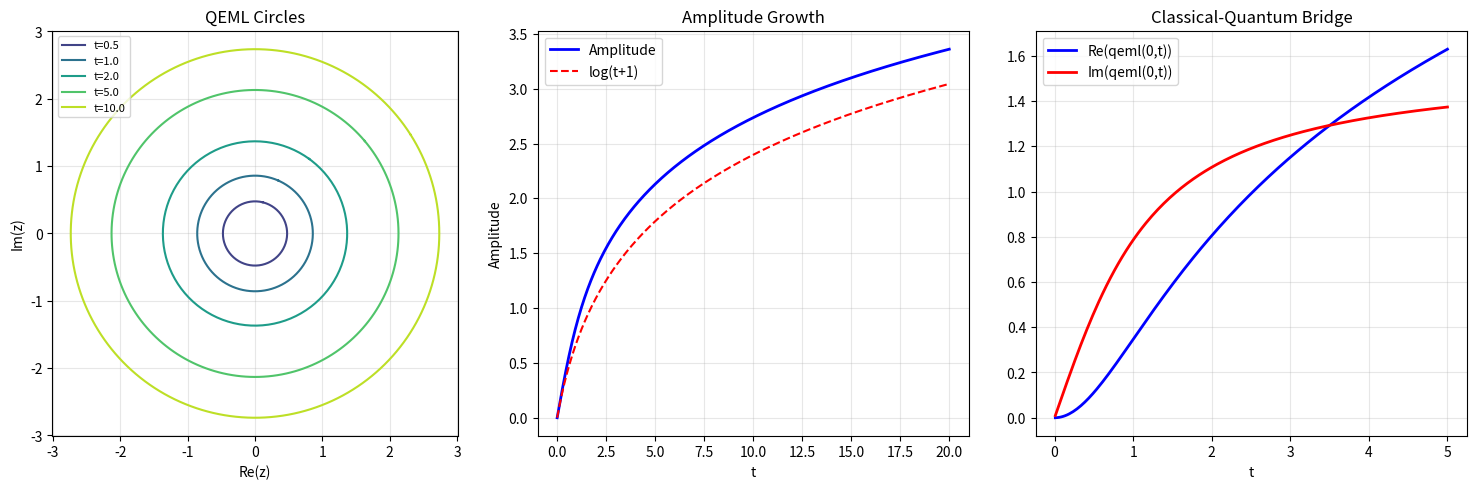

Source code (Python):
import numpy as np
import matplotlib
matplotlib.use('Agg')
import matplotlib.pyplot as plt

def qeml(theta, t):
    return np.exp(1j * theta) * np.log(1 + 1j * t)

def qeml_amplitude(t):
    return abs(np.log(1 + 1j * t))

fig, axes = plt.subplots(1, 3, figsize=(15, 5))
thetas = np.linspace(0, 2 * np.pi, 200)
couplings = [0.5, 1.0, 2.0, 5.0, 10.0]
colors = plt.cm.viridis(np.linspace(0.2, 0.9, len(couplings)))
for t, color in zip(couplings, colors):
    zs = [qeml(th, t) for th in thetas]
    axes[0].plot([z.real for z in zs], [z.imag for z in zs], color=color, lw=1.5, label=f't={t}')
axes[0].set_xlabel('Re(z)'); axes[0].set_ylabel('Im(z)')
axes[0].set_title('QEML Circles'); axes[0].legend(fontsize=8); axes[0].set_aspect('equal'); axes[0].grid(True, alpha=0.3)
ts = np.linspace(0, 20, 500)
axes[1].plot(ts, [qeml_amplitude(t) for t in ts], 'b-', lw=2, label='Amplitude')
axes[1].plot(ts, np.log(ts + 1), 'r--', lw=1.5, label='log(t+1)')
axes[1].set_xlabel('t'); axes[1].set_ylabel('Amplitude'); axes[1].set_title('Amplitude Growth'); axes[1].legend(); axes[1].grid(True, alpha=0.3)
ts2 = np.linspace(0.01, 5, 200)
axes[2].plot(ts2, [np.log(np.sqrt(1+t**2)) for t in ts2], 'b-', lw=2, label='Re(qeml(0,t))')
axes[2].plot(ts2, [np.arctan(t) for t in ts2], 'r-', lw=2, label='Im(qeml(0,t))')
axes[2].set_xlabel('t'); axes[2].set_title('Classical-Quantum Bridge'); axes[2].legend(); axes[2].grid(True, alpha=0.3)
plt.tight_layout(); plt.savefig('qeml_viz.png', dpi=150); plt.close()
print('Saved qeml_viz.png')
